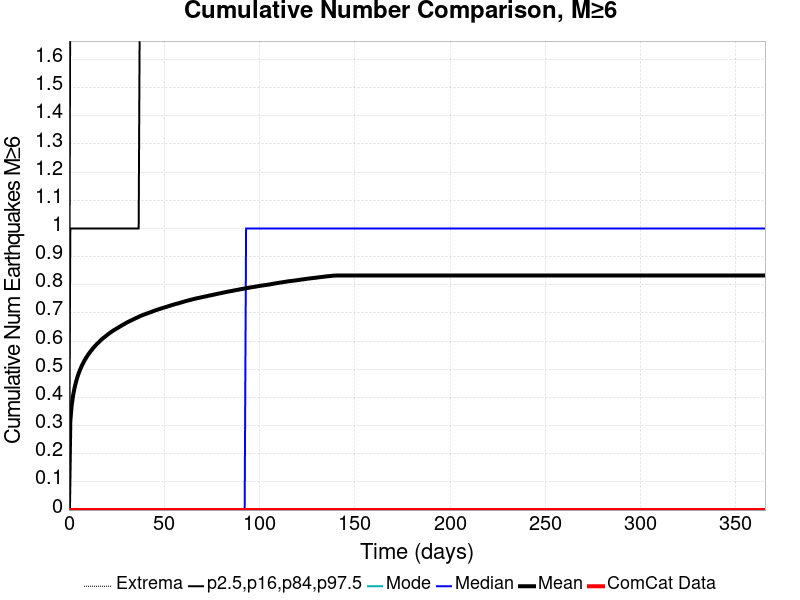

Source data for this figure (header and first rows):
Time (days), ComCat Data, Simulation Mean, Simulation Median, Simulation Mode, Simulation Minimum, Simulation Maximum, 2.5 %-ile, 16 %-ile, 84 %-ile, 97.5 %-ile
0.0, 0.0, 0.0, 0.0, 0.0, 0.0, 0.0, 0.0, 0.0, 0.0, 0.0
0.732, 0.0, 0.3167, 0.0, 0.0, 0.0, 7.0, 0.0, 0.0, 1.0, 2.0
1.464, 0.0, 0.373, 0.0, 0.0, 0.0, 8.0, 0.0, 0.0, 1.0, 2.0
2.196, 0.0, 0.408, 0.0, 0.0, 0.0, 9.0, 0.0, 0.0, 1.0, 2.0
2.928, 0.0, 0.4332, 0.0, 0.0, 0.0, 9.0, 0.0, 0.0, 1.0, 2.0
3.66, 0.0, 0.4537, 0.0, 0.0, 0.0, 9.0, 0.0, 0.0, 1.0, 2.0
4.392, 0.0, 0.4712, 0.0, 0.0, 0.0, 9.0, 0.0, 0.0, 1.0, 2.0
5.124, 0.0, 0.4857, 0.0, 0.0, 0.0, 9.0, 0.0, 0.0, 1.0, 2.0
5.856, 0.0, 0.4988, 0.0, 0.0, 0.0, 9.0, 0.0, 0.0, 1.0, 2.0
6.588, 0.0, 0.51, 0.0, 0.0, 0.0, 9.0, 0.0, 0.0, 1.0, 3.0
7.32, 0.0, 0.5202, 0.0, 0.0, 0.0, 9.0, 0.0, 0.0, 1.0, 3.0
8.052, 0.0, 0.5295, 0.0, 0.0, 0.0, 9.0, 0.0, 0.0, 1.0, 3.0
8.784, 0.0, 0.5382, 0.0, 0.0, 0.0, 9.0, 0.0, 0.0, 1.0, 3.0
9.516, 0.0, 0.5461, 0.0, 0.0, 0.0, 9.0, 0.0, 0.0, 1.0, 3.0
10.25, 0.0, 0.5534, 0.0, 0.0, 0.0, 9.0, 0.0, 0.0, 1.0, 3.0
10.98, 0.0, 0.5604, 0.0, 0.0, 0.0, 9.0, 0.0, 0.0, 1.0, 3.0
11.71, 0.0, 0.5666, 0.0, 0.0, 0.0, 9.0, 0.0, 0.0, 1.0, 3.0
12.44, 0.0, 0.5728, 0.0, 0.0, 0.0, 9.0, 0.0, 0.0, 1.0, 3.0
13.18, 0.0, 0.5787, 0.0, 0.0, 0.0, 9.0, 0.0, 0.0, 1.0, 3.0
13.91, 0.0, 0.5841, 0.0, 0.0, 0.0, 9.0, 0.0, 0.0, 1.0, 3.0
14.64, 0.0, 0.5896, 0.0, 0.0, 0.0, 9.0, 0.0, 0.0, 1.0, 3.0
15.37, 0.0, 0.5942, 0.0, 0.0, 0.0, 9.0, 0.0, 0.0, 1.0, 3.0
16.1, 0.0, 0.5993, 0.0, 0.0, 0.0, 9.0, 0.0, 0.0, 1.0, 3.0
16.84, 0.0, 0.604, 0.0, 0.0, 0.0, 10.0, 0.0, 0.0, 1.0, 3.0
17.57, 0.0, 0.6087, 0.0, 0.0, 0.0, 10.0, 0.0, 0.0, 1.0, 3.0
18.3, 0.0, 0.6123, 0.0, 0.0, 0.0, 10.0, 0.0, 0.0, 1.0, 3.0
19.03, 0.0, 0.6163, 0.0, 0.0, 0.0, 10.0, 0.0, 0.0, 1.0, 3.0
19.76, 0.0, 0.62, 0.0, 0.0, 0.0, 10.0, 0.0, 0.0, 1.0, 3.0
20.49, 0.0, 0.6241, 0.0, 0.0, 0.0, 10.0, 0.0, 0.0, 1.0, 3.0
21.23, 0.0, 0.6279, 0.0, 0.0, 0.0, 10.0, 0.0, 0.0, 1.0, 3.0
21.96, 0.0, 0.6314, 0.0, 0.0, 0.0, 10.0, 0.0, 0.0, 1.0, 3.0
22.69, 0.0, 0.6349, 0.0, 0.0, 0.0, 10.0, 0.0, 0.0, 1.0, 3.0
23.42, 0.0, 0.6383, 0.0, 0.0, 0.0, 10.0, 0.0, 0.0, 1.0, 3.0
24.15, 0.0, 0.641, 0.0, 0.0, 0.0, 10.0, 0.0, 0.0, 1.0, 3.0
24.89, 0.0, 0.6442, 0.0, 0.0, 0.0, 10.0, 0.0, 0.0, 1.0, 3.0
25.62, 0.0, 0.6469, 0.0, 0.0, 0.0, 10.0, 0.0, 0.0, 1.0, 3.0
26.35, 0.0, 0.6499, 0.0, 0.0, 0.0, 10.0, 0.0, 0.0, 1.0, 3.0
27.08, 0.0, 0.6531, 0.0, 0.0, 0.0, 10.0, 0.0, 0.0, 1.0, 3.0
27.81, 0.0, 0.656, 0.0, 0.0, 0.0, 10.0, 0.0, 0.0, 1.0, 3.0
28.55, 0.0, 0.6589, 0.0, 0.0, 0.0, 10.0, 0.0, 0.0, 1.0, 3.0
29.28, 0.0, 0.6615, 0.0, 0.0, 0.0, 10.0, 0.0, 0.0, 1.0, 3.0
30.01, 0.0, 0.6646, 0.0, 0.0, 0.0, 10.0, 0.0, 0.0, 1.0, 3.0
30.74, 0.0, 0.6671, 0.0, 0.0, 0.0, 10.0, 0.0, 0.0, 1.0, 3.0
31.47, 0.0, 0.6697, 0.0, 0.0, 0.0, 10.0, 0.0, 0.0, 1.0, 3.0
32.21, 0.0, 0.6721, 0.0, 0.0, 0.0, 10.0, 0.0, 0.0, 1.0, 3.0
32.94, 0.0, 0.6746, 0.0, 0.0, 0.0, 10.0, 0.0, 0.0, 1.0, 3.0
33.67, 0.0, 0.6768, 0.0, 0.0, 0.0, 10.0, 0.0, 0.0, 1.0, 3.0
34.4, 0.0, 0.6793, 0.0, 0.0, 0.0, 10.0, 0.0, 0.0, 1.0, 3.0
35.13, 0.0, 0.6817, 0.0, 0.0, 0.0, 10.0, 0.0, 0.0, 1.0, 3.0
35.87, 0.0, 0.684, 0.0, 0.0, 0.0, 10.0, 0.0, 0.0, 1.0, 3.0
36.6, 0.0, 0.6862, 0.0, 0.0, 0.0, 10.0, 0.0, 0.0, 1.0, 3.0
37.33, 0.0, 0.6887, 0.0, 0.0, 0.0, 10.0, 0.0, 0.0, 2.0, 3.0
38.06, 0.0, 0.6907, 0.0, 0.0, 0.0, 10.0, 0.0, 0.0, 2.0, 3.0
38.79, 0.0, 0.6927, 0.0, 0.0, 0.0, 10.0, 0.0, 0.0, 2.0, 3.0
39.53, 0.0, 0.6945, 0.0, 0.0, 0.0, 10.0, 0.0, 0.0, 2.0, 3.0
40.26, 0.0, 0.6964, 0.0, 0.0, 0.0, 10.0, 0.0, 0.0, 2.0, 3.0
40.99, 0.0, 0.6982, 0.0, 0.0, 0.0, 10.0, 0.0, 0.0, 2.0, 3.0
41.72, 0.0, 0.6999, 0.0, 0.0, 0.0, 10.0, 0.0, 0.0, 2.0, 3.0
42.45, 0.0, 0.7018, 0.0, 0.0, 0.0, 10.0, 0.0, 0.0, 2.0, 3.0
43.19, 0.0, 0.7036, 0.0, 0.0, 0.0, 10.0, 0.0, 0.0, 2.0, 3.0
... 440 more rows
